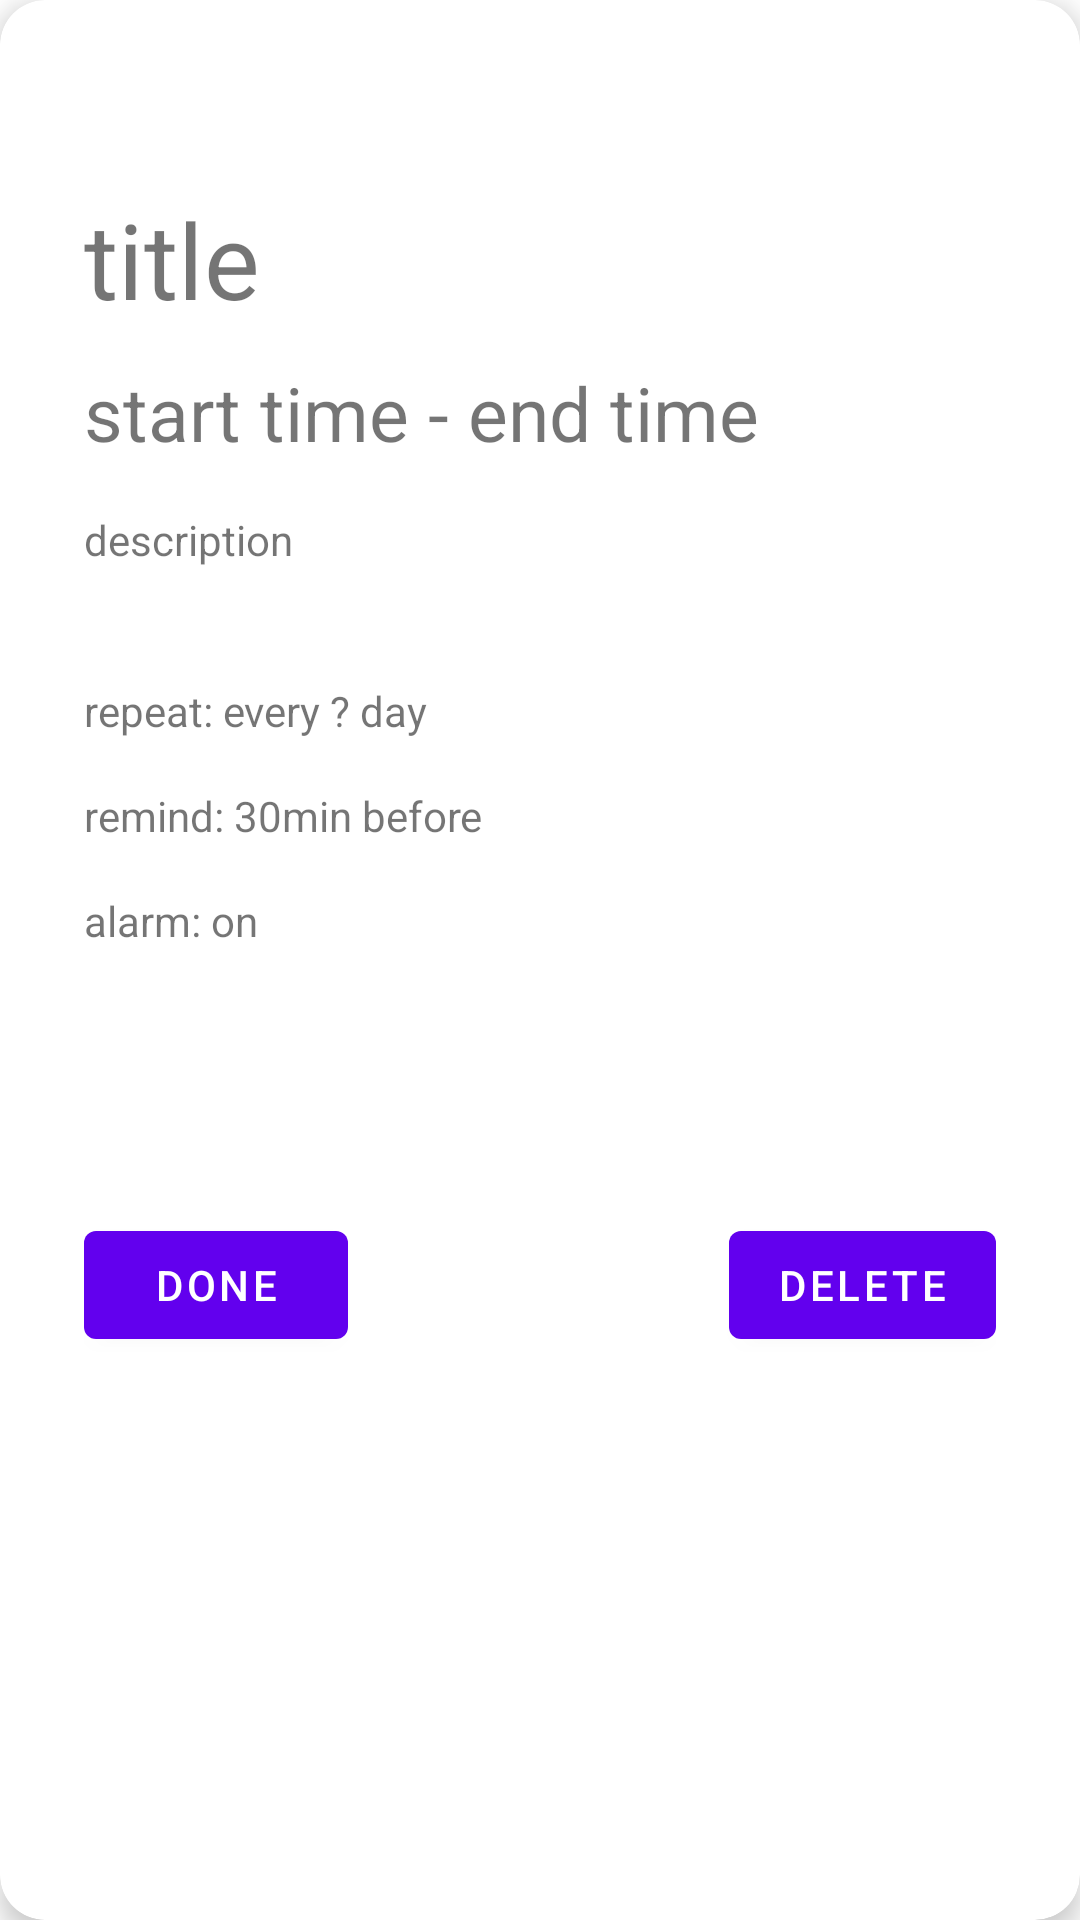

Layout XML and referenced resources for this Android screen:
<!-- AndroidManifest.xml: application theme Theme.App -->
<!-- res/layout/fragment_personal_activity_detail.xml -->
<?xml version="1.0" encoding="utf-8"?>
<com.google.android.material.card.MaterialCardView
    xmlns:app="http://schemas.android.com/apk/res-auto"
    xmlns:android="http://schemas.android.com/apk/res/android"
    xmlns:tools="http://schemas.android.com/tools"
    tools:context=".view.activity.PersonalActivityDetailFragment"
    android:id="@+id/CreatePersonalActivity_Card"
    style="?attr/materialCardViewFilledStyle"
    android:layout_width="340dp"
    android:layout_height="480dp"
    android:layout_margin="30dp"
    android:layout_gravity="center"
    android:checkable="false"
    android:clickable="false"
    android:focusable="true"
    app:cardCornerRadius="15dp"
    app:cardElevation="5dp"
    android:backgroundTint="@color/white">

    <ImageButton
        android:id="@+id/PersonalActivityDetail_CloseCard"
        android:layout_width="wrap_content"
        android:layout_height="wrap_content"
        android:layout_gravity="start"
        android:layout_margin="6dp"
        android:background="@color/white"
        android:minWidth="48dp"
        android:minHeight="48dp"
        app:srcCompat="@drawable/ic_close_24dp" />

    <ImageButton
        android:id="@+id/PersonalActivityDetail_EditActivity"
        android:layout_width="wrap_content"
        android:layout_height="wrap_content"
        android:layout_gravity="end"
        android:layout_margin="6dp"
        android:background="@color/white"
        android:minWidth="48dp"
        android:minHeight="48dp"
        app:srcCompat="@drawable/ic_edit_24" />

    <LinearLayout
        android:layout_width="match_parent"
        android:layout_height="wrap_content"
        android:layout_marginHorizontal="20dp"
        android:layout_marginTop="60dp"
        android:orientation="vertical">

        <TextView
            android:id="@+id/PersonalActivityDetail_TitleText"
            android:layout_width="wrap_content"
            android:layout_height="wrap_content"
            android:layout_marginVertical="3dp"
            android:layout_marginHorizontal="8dp"
            android:text="title"
            android:textSize="35dp"/>

        <TextView
            android:id="@+id/PersonalActivityDetail_TimeText"
            android:layout_width="wrap_content"
            android:layout_height="wrap_content"
            android:layout_marginVertical="8dp"
            android:layout_marginHorizontal="8dp"
            android:text="start time - end time"
            android:textSize="25dp"/>

        <TextView
            android:id="@+id/PersonalActivityDetail_DescriptionText"
            android:layout_width="wrap_content"
            android:layout_height="wrap_content"
            android:layout_marginVertical="8dp"
            android:layout_marginHorizontal="8dp"
            android:text="description"/>


        <TextView
            android:id="@+id/PersonalActivityDetail_RepeatText"
            android:layout_width="wrap_content"
            android:layout_height="wrap_content"
            android:layout_marginTop="30dp"
            android:layout_marginBottom="8dp"
            android:layout_marginHorizontal="8dp"
            android:text="repeat: every ? day"/>


        <TextView
            android:id="@+id/PersonalActivityDetail_ReminderText"
            android:layout_width="wrap_content"
            android:layout_height="wrap_content"
            android:layout_marginVertical="8dp"
            android:layout_marginHorizontal="8dp"
            android:text="remind: 30min before"/>

        <TextView
            android:id="@+id/PersonalActivityDetail_AlarmText"
            android:layout_width="wrap_content"
            android:layout_height="wrap_content"
            android:layout_marginVertical="8dp"
            android:layout_marginHorizontal="8dp"
            android:text="alarm: on"/>

        <LinearLayout
            android:layout_width="match_parent"
            android:layout_height="wrap_content"
            android:layout_marginHorizontal="8dp"
            android:layout_marginTop="80dp"
            android:orientation="horizontal">
            <com.google.android.material.button.MaterialButton
                android:id="@+id/PersonalActivityDetail_DoneButton"
                android:layout_width="wrap_content"
                android:layout_height="wrap_content"
                android:text="Done"/>

            <TextView
                android:layout_width="0dp"
                android:layout_height="0dp"
                android:layout_weight="1" />

            <com.google.android.material.button.MaterialButton
                android:id="@+id/PersonalActivityDetail_DeleteButton"
                android:layout_width="wrap_content"
                android:layout_height="wrap_content"
                android:text="Delete"/>
        </LinearLayout>














    </LinearLayout>

</com.google.android.material.card.MaterialCardView>
<!-- resources referenced by this layout -->
<resources>
  <color name="white">#FFFFFFFF</color>
  <style name="Theme.App" parent="Theme.MaterialComponents.DayNight.NoActionBar">
          
  
  
  
  
  
  
  
          
  
          
      </style>
</resources>
